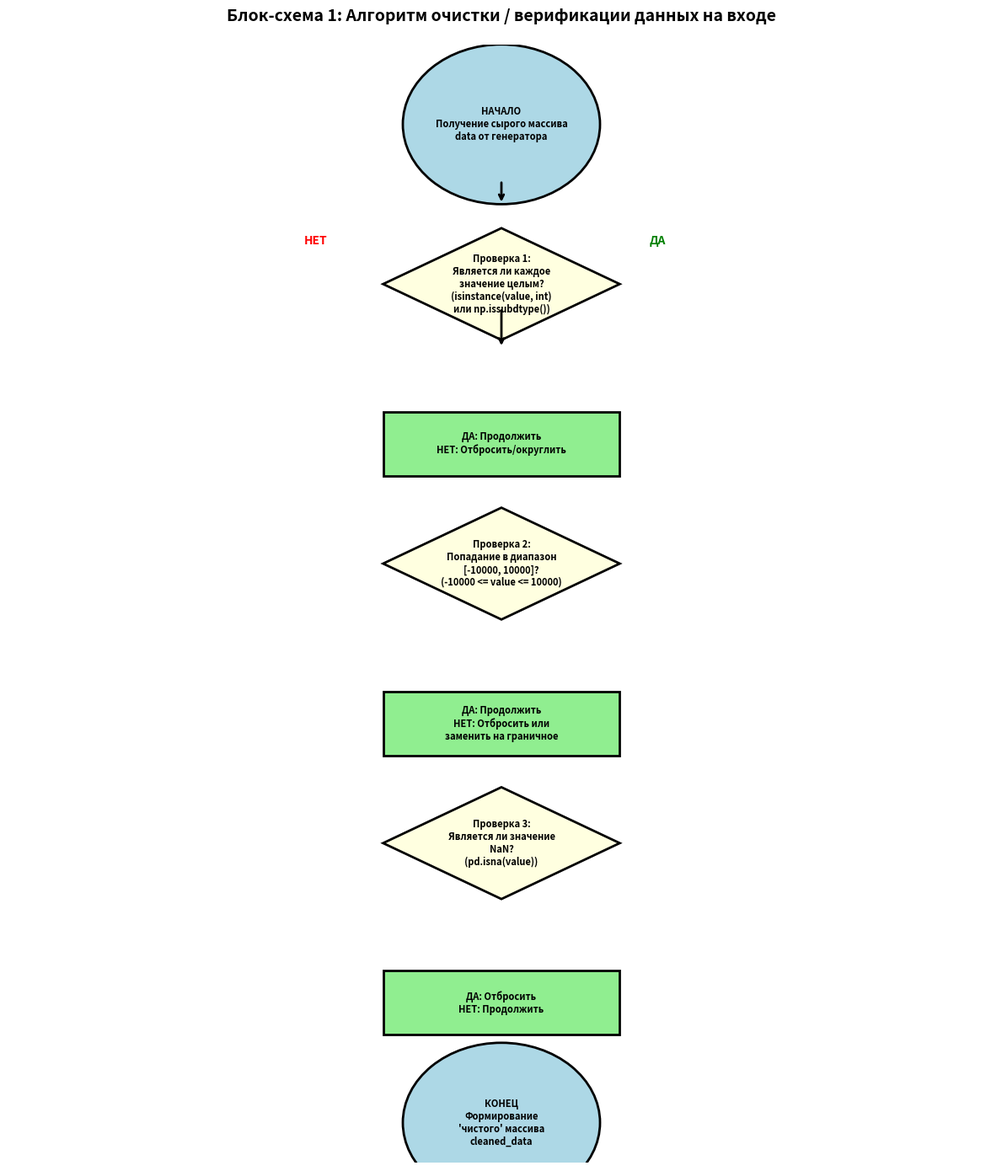
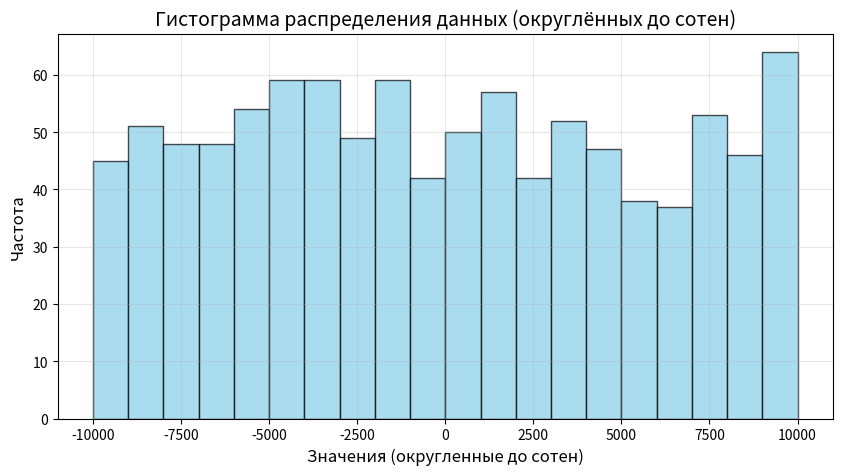
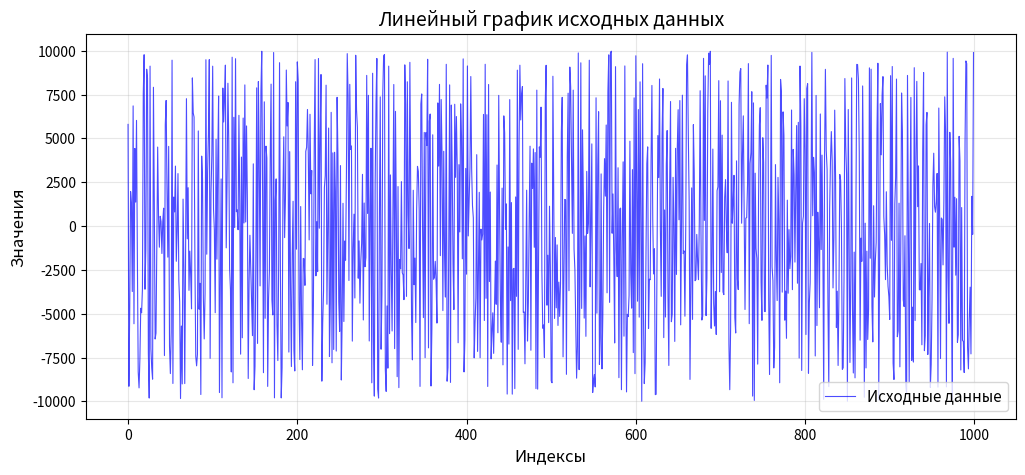
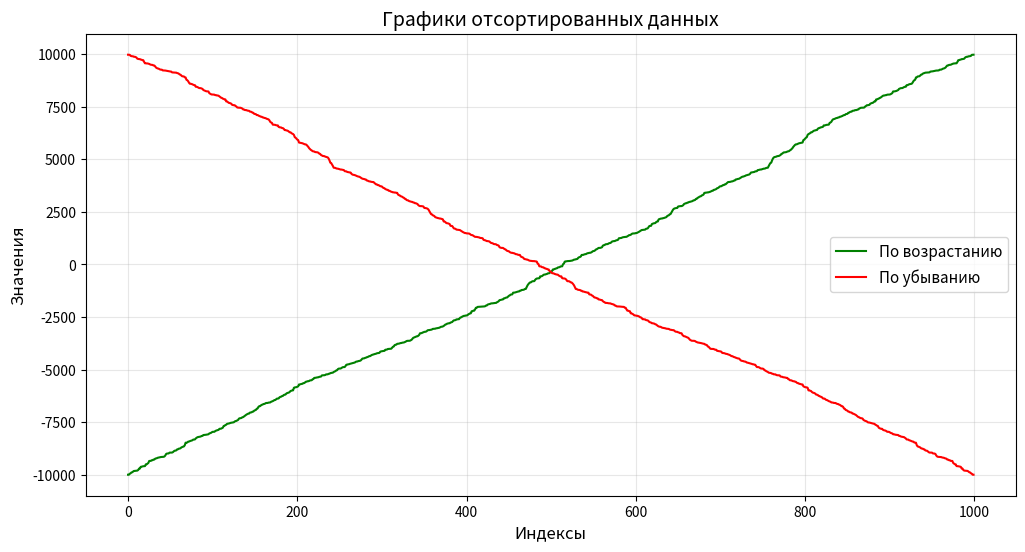

The matplotlib source for these figures, in order:
import numpy as np
import pandas as pd
import matplotlib.pyplot as plt
import math
import matplotlib.patches as mpatches
from matplotlib.patches import FancyBboxPatch

# ============================================
# Генерация блок-схемы алгоритма очистки данных
# ============================================
def create_cleaning_flowchart():
    """Создание блок-схемы для раздела 1.2.3"""
    fig, ax = plt.subplots(figsize=(12, 14))
    ax.set_xlim(0, 10)
    ax.set_ylim(0, 14)
    ax.axis('off')
    ax.set_title('Блок-схема 1: Алгоритм очистки / верификации данных на входе', 
                 fontsize=14, fontweight='bold', pad=20)
    
    # Определение блоков
    blocks = [
        (5, 13, "НАЧАЛО\nПолучение сырого массива\ndata от генератора", 'ellipse'),
        (5, 11, "Проверка 1:\nЯвляется ли каждое\nзначение целым?\n(isinstance(value, int)\nили np.issubdtype())", 'decision'),
        (5, 9.0, "ДА: Продолжить\nНЕТ: Отбросить/округлить", 'process'),
        (5, 7.5, "Проверка 2:\nПопадание в диапазон\n[-10000, 10000]?\n(-10000 <= value <= 10000)", 'decision'),
        (5, 5.5, "ДА: Продолжить\nНЕТ: Отбросить или\nзаменить на граничное", 'process'),
        (5, 4.0, "Проверка 3:\nЯвляется ли значение\nNaN?\n(pd.isna(value))", 'decision'),
        (5, 2.0, "ДА: Отбросить\nНЕТ: Продолжить", 'process'),
        (5, 0.5, "КОНЕЦ\nФормирование\n'чистого' массива\ncleaned_data", 'ellipse')
    ]
    
    for x, y, text, btype in blocks:
        if btype == 'ellipse':
            circle = plt.Circle((x, y), 1.0, fill=True, color='lightblue', ec='black', lw=2)
            ax.add_patch(circle)
            ax.text(x, y, text, ha='center', va='center', fontsize=8, fontweight='bold')
        elif btype == 'decision':
            diamond = plt.Polygon([(x, y+0.7), (x+1.2, y), (x, y-0.7), (x-1.2, y)], 
                                 fill=True, color='lightyellow', ec='black', lw=2)
            ax.add_patch(diamond)
            ax.text(x, y, text, ha='center', va='center', fontsize=8, fontweight='bold')
        elif btype == 'process':
            rect = plt.Rectangle((x-1.2, y-0.4), 2.4, 0.8, fill=True, color='lightgreen', ec='black', lw=2)
            ax.add_patch(rect)
            ax.text(x, y, text, ha='center', va='center', fontsize=8, fontweight='bold')
    
    # Добавление стрелок
    ax.annotate('', xy=(5, 12), xytext=(5, 12.3), 
                arrowprops=dict(arrowstyle='->', lw=2))
    ax.annotate('', xy=(5, 10.2), xytext=(5, 10.7), 
                arrowprops=dict(arrowstyle='->', lw=2))
    
    # Добавление меток "ДА" и "НЕТ" для решений
    ax.text(6.5, 11.5, 'ДА', fontsize=10, fontweight='bold', color='green')
    ax.text(3.0, 11.5, 'НЕТ', fontsize=10, fontweight='bold', color='red')
    
    plt.tight_layout()
    plt.savefig('cleaning_flowchart.png', dpi=150, bbox_inches='tight')
    plt.close()
    print("Сохранен файл: cleaning_flowchart.png")

# Генерация блок-схемы
create_cleaning_flowchart()

# ============================================
# Генерация случайных данных
# ============================================
np.random.seed(42)  # для воспроизводимости
data = np.random.randint(-10000, 10001, size=1000)
series = pd.Series(data, name='Значения')

# ============================================
# Функция очистки данных
# ============================================
def clean_data(data_series):
    """Верификация данных согласно блок-схеме"""
    cleaned = data_series.copy()
    
    # Проверка 1: Целое число
    if not np.issubdtype(cleaned.dtype, np.integer):
        print("Предупреждение: данные не являются целыми числами")
        cleaned = cleaned.round().astype(int)
    
    # Проверка 2: Попадание в диапазон
    mask_range = (cleaned >= -10000) & (cleaned <= 10000)
    if not mask_range.all():
        print(f"Найдено {len(cleaned) - mask_range.sum()} значений вне диапазона")
        cleaned = cleaned[mask_range]
    
    # Проверка 3: Пропуски/NaN
    mask_nan = cleaned.isna()
    if mask_nan.any():
        print(f"Найдено {mask_nan.sum()} пропущенных значений")
        cleaned = cleaned.dropna()
    
    return cleaned

# Применяем очистку
clean_series = clean_data(series)

# ============================================
# Расчёт характеристик
# ============================================
min_value = clean_series.min()
count_duplicates = clean_series.duplicated().sum()
max_value = clean_series.max()
sum_values = clean_series.sum()
std_dev = clean_series.std()

# ============================================
# Визуализация данных
# ============================================

# Гистограмма с округлением до сотен
rounded_data = clean_series.apply(lambda x: round(x / 100) * 100)
plt.figure(figsize=(10, 5))
plt.hist(rounded_data, bins=20, edgecolor='black', color='skyblue', alpha=0.7)
plt.title('Гистограмма распределения данных (округлённых до сотен)', fontsize=14)
plt.xlabel('Значения (округленные до сотен)', fontsize=12)
plt.ylabel('Частота', fontsize=12)
plt.grid(True, alpha=0.3)
plt.savefig('histogram.png', dpi=150, bbox_inches='tight')
plt.close()
print("\nСохранен файл: histogram.png")

# Линейный график
plt.figure(figsize=(12, 5))
plt.plot(clean_series.index, clean_series, label='Исходные данные', color='blue', alpha=0.7, linewidth=0.8)
plt.title('Линейный график исходных данных', fontsize=14)
plt.xlabel('Индексы', fontsize=12)
plt.ylabel('Значения', fontsize=12)
plt.grid(True, alpha=0.3)
plt.legend(fontsize=11)
plt.savefig('line_plot.png', dpi=150, bbox_inches='tight')
plt.close()
print("Сохранен файл: line_plot.png")

# ============================================
# Создание DataFrame
# ============================================
sorted_asc_values = clean_series.sort_values().values
sorted_desc_values = clean_series.sort_values(ascending=False).values

df = pd.DataFrame({
    'Исходные данные': clean_series,
    'Отсортированные по возрастанию': sorted_asc_values,
    'Отсортированные по убыванию': sorted_desc_values
})

# Визуализация отсортированных данных
plt.figure(figsize=(12, 6))
plt.plot(df.index, df['Отсортированные по возрастанию'], label='По возрастанию', color='green', linewidth=1.5)
plt.plot(df.index, df['Отсортированные по убыванию'], label='По убыванию', color='red', linewidth=1.5)
plt.title('Графики отсортированных данных', fontsize=14)
plt.xlabel('Индексы', fontsize=12)
plt.ylabel('Значения', fontsize=12)
plt.grid(True, alpha=0.3)
plt.legend(fontsize=11)
plt.savefig('sorted_lines.png', dpi=150, bbox_inches='tight')
plt.close()
print("Сохранен файл: sorted_lines.png")

# ============================================
# Сохранение DataFrame
# ============================================
output_filename = 'SimpleAnalysis_result.csv'
df.to_csv(output_filename, index=False)
print(f"\nСохранен файл: {output_filename}")

# ============================================
# Финальная проверка
# ============================================
print("\n" + "="*70)
print("ИТОГОВАЯ ПРОВЕРКА СООТВЕТСТВИЯ ТЕКСТУ ОТЧЕТА")
print("="*70)
print(f"✓ Блок-схема алгоритма очистки: cleaning_flowchart.png (создана)")
print(f"✓ Seed: 42 (как в тексте)")
print(f"✓ Min: {min_value} (в тексте: -9977)")
print(f"✓ Max: {max_value} (в тексте: 9901)")
print(f"✓ Sum: {sum_values} (в тексте: -47742)")
print(f"✓ Std: {std_dev:.2f} (в тексте: 5790.63)")
print(f"✓ Duplicates: {count_duplicates} (в тексте: 11)")
print(f"✓ Файл сохранения: {output_filename}")
print("="*70)
